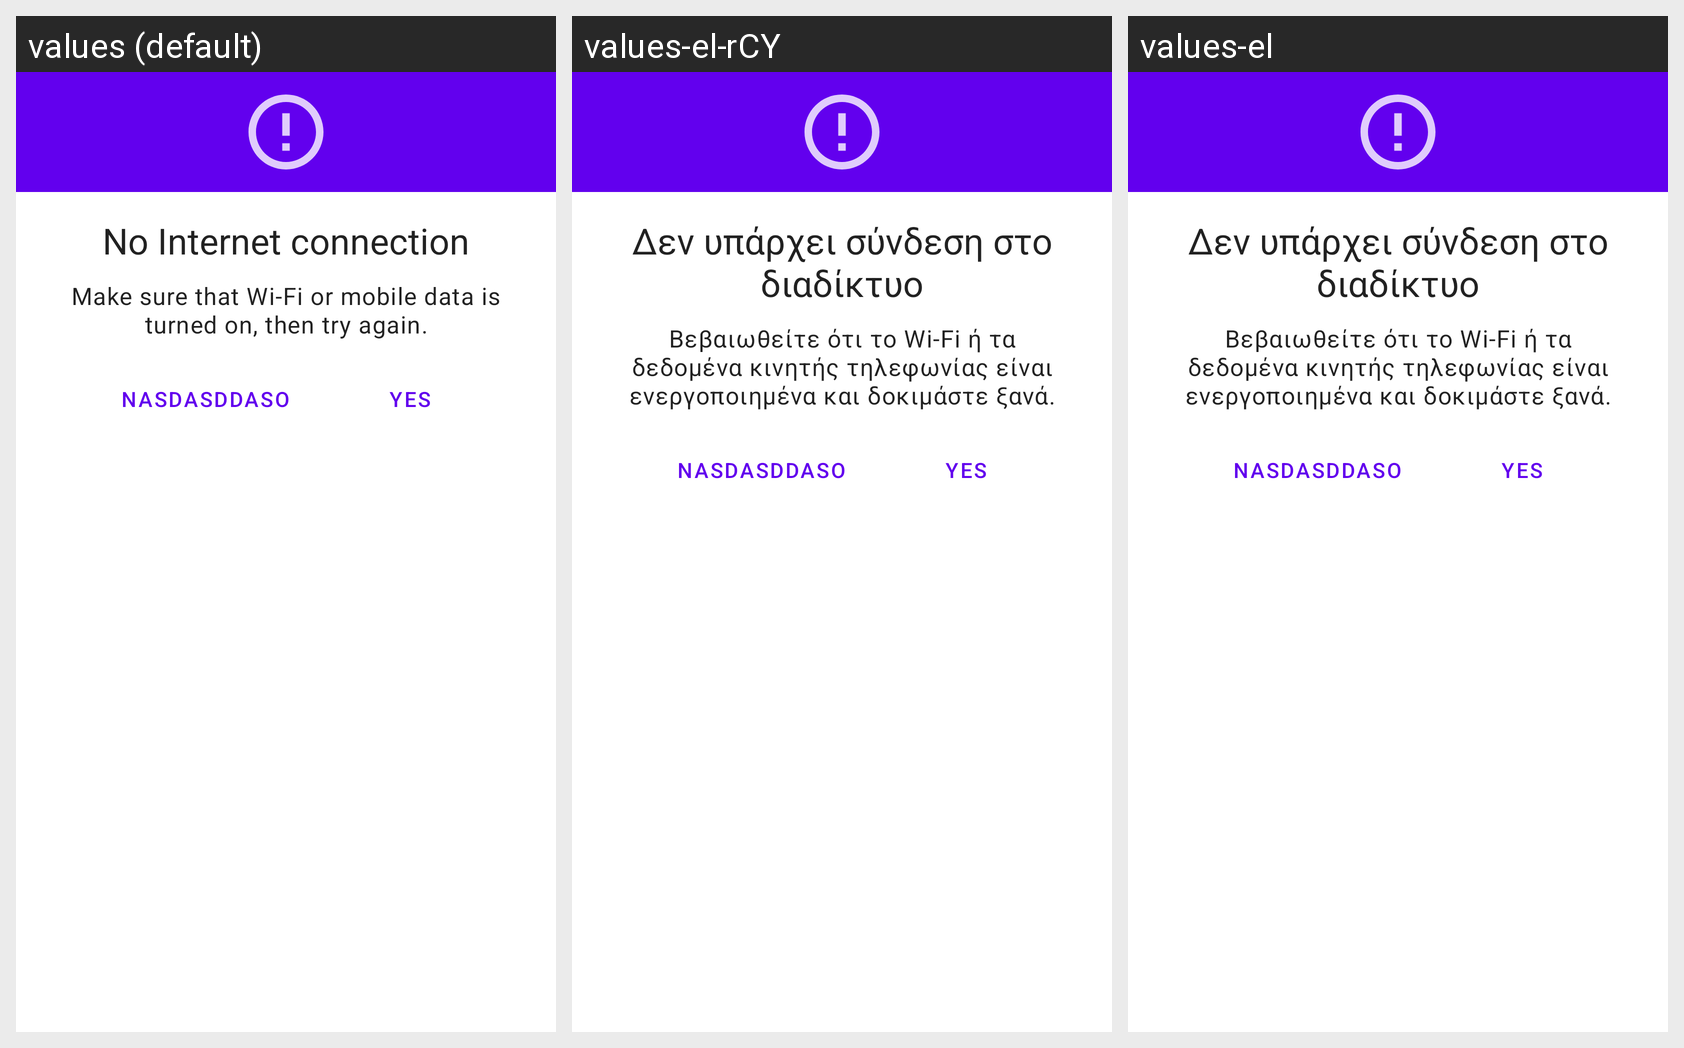

For this localized Android screen grid, give each drawn string resource with its value in every locale shown.
Android screen res/layout/dialog_fragment_alert_app.xml rendered under 3 locales, left to right: values (default), values-el-rCY, values-el. Device: Nexus 5 (rendered at 1080×1920; each locale shown at half size, 540×960, under a caption strip naming it); theme Theme.CyParking.
Strings drawn on this screen, with the default value and each locale's value (text and hints the layout hard-codes, and strings that could not be matched under every locale, appear in the picture but are not listed):

volley_error_title
  values: No Internet connection
  values-el-rCY: Δεν υπάρχει σύνδεση στο διαδίκτυο
  values-el: Δεν υπάρχει σύνδεση στο διαδίκτυο

volley_error_body
  values: Make sure that Wi-Fi or mobile data is turned on, then try again.
  values-el-rCY: Βεβαιωθείτε ότι το Wi-Fi ή τα δεδομένα κινητής τηλεφωνίας είναι ενεργοποιημένα και δοκιμάστε ξανά.
  values-el: Βεβαιωθείτε ότι το Wi-Fi ή τα δεδομένα κινητής τηλεφωνίας είναι ενεργοποιημένα και δοκιμάστε ξανά.
